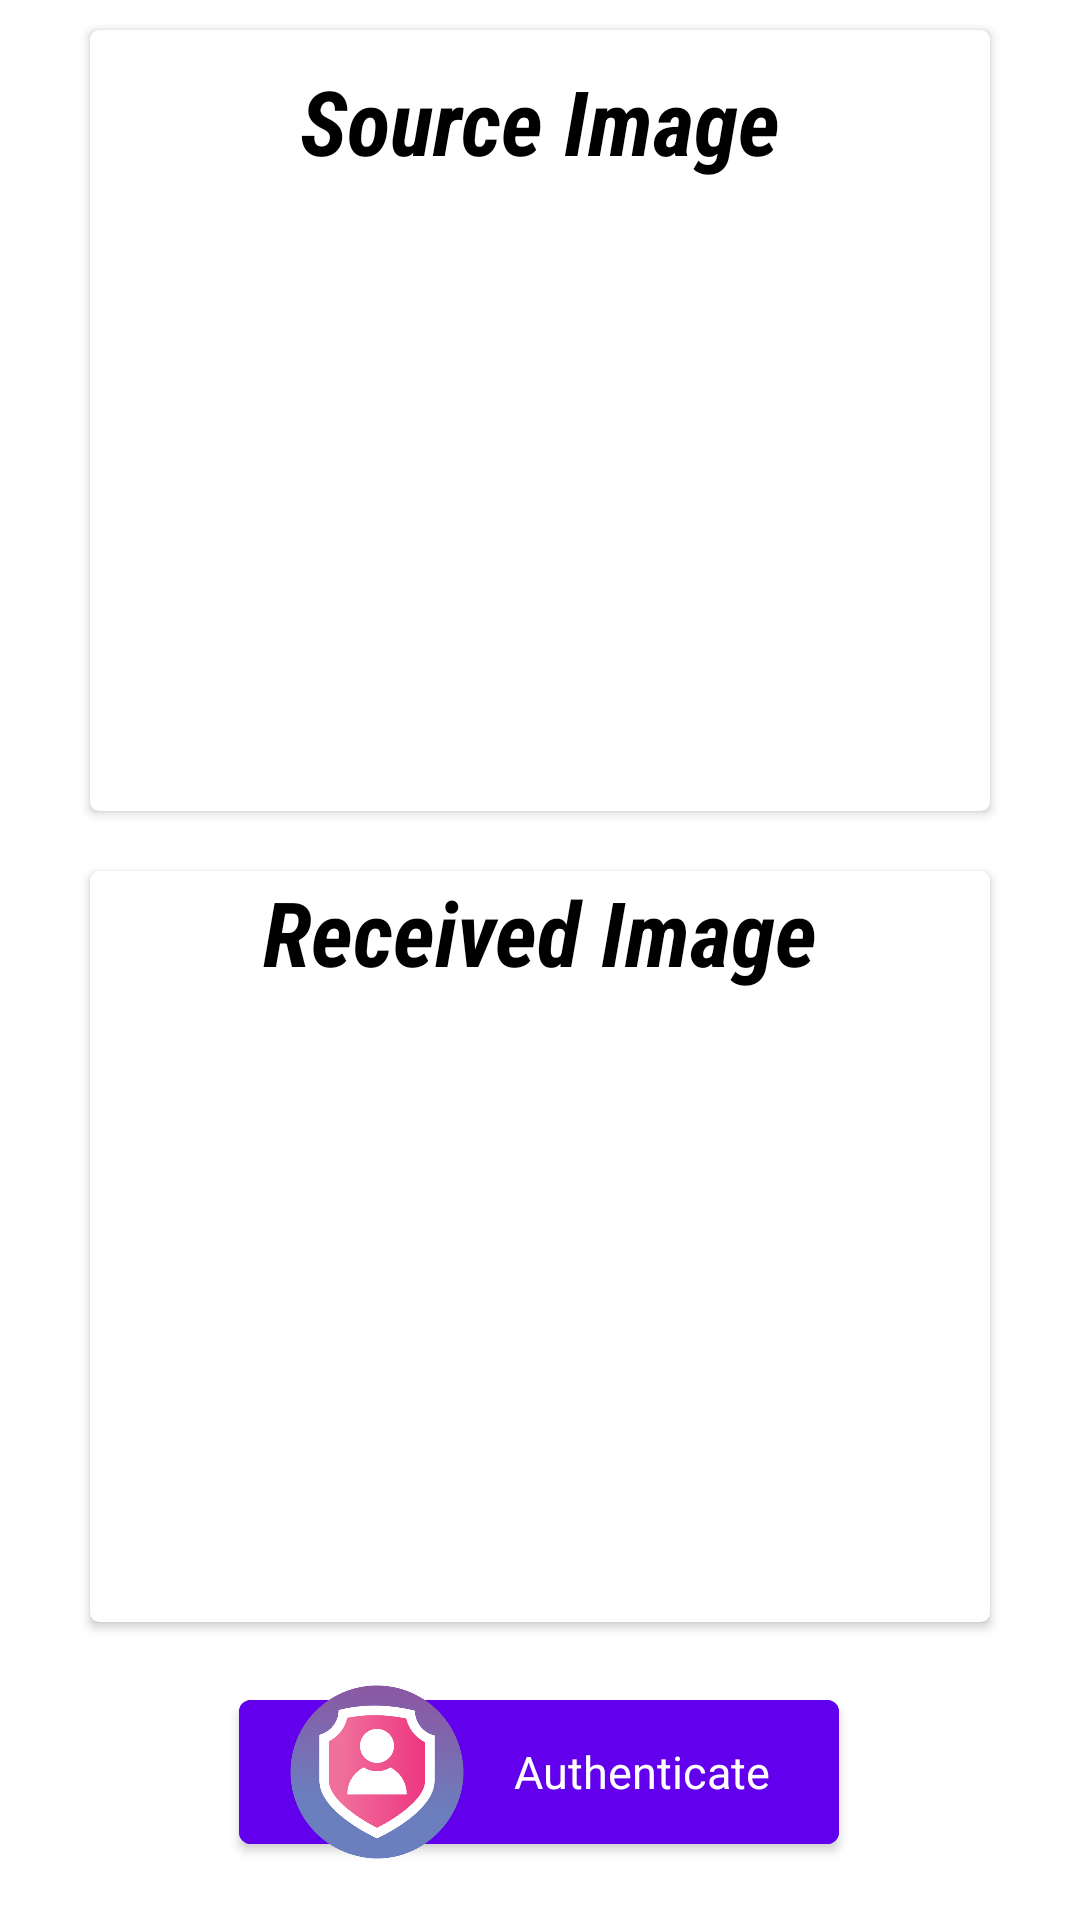

Produce the Android XML layout that renders to this screen, including the resource entries it uses.
<!-- AndroidManifest.xml: application theme Theme.Authentico -->
<!-- res/layout/image_autentication_fragment.xml -->
<?xml version="1.0" encoding="utf-8"?>
<androidx.constraintlayout.widget.ConstraintLayout xmlns:android="http://schemas.android.com/apk/res/android"
    xmlns:app="http://schemas.android.com/apk/res-auto"
    xmlns:tools="http://schemas.android.com/tools"
    android:layout_width="match_parent"
    android:layout_height="match_parent"
    tools:context=".ui.image.image.ImageAuthenticationFragment">


    <androidx.cardview.widget.CardView
        android:id="@+id/cardView"
        android:layout_width="wrap_content"
        android:layout_height="wrap_content"
        android:layout_marginTop="10dp"
        android:elevation="5dp"
        app:cardCornerRadius="3dp"
        app:layout_constraintEnd_toEndOf="parent"
        app:layout_constraintStart_toStartOf="parent"
        app:layout_constraintTop_toTopOf="parent">

        <androidx.constraintlayout.widget.ConstraintLayout
            android:layout_width="match_parent"
            android:layout_height="match_parent">

            <TextView
                android:id="@+id/textView"
                android:layout_width="wrap_content"
                android:layout_height="wrap_content"
                android:layout_marginTop="10dp"
                android:fontFamily="sans-serif-condensed"
                android:text="@string/source_image"
                android:textSize="30sp"
                android:textStyle="bold|italic"
                app:layout_constraintEnd_toEndOf="parent"
                app:layout_constraintStart_toStartOf="parent"
                app:layout_constraintTop_toTopOf="parent" />

            <com.google.android.material.imageview.ShapeableImageView
                android:id="@+id/image_view_source_image"
                android:layout_width="300dp"
                android:layout_height="200dp"
                android:layout_marginTop="10dp"
                android:src="@drawable/add"
                app:layout_constraintEnd_toEndOf="parent"
                app:layout_constraintStart_toStartOf="parent"
                app:layout_constraintTop_toBottomOf="@+id/textView" />
        </androidx.constraintlayout.widget.ConstraintLayout>

    </androidx.cardview.widget.CardView>


    <androidx.cardview.widget.CardView
        android:id="@+id/cardView2"
        android:layout_width="wrap_content"
        android:layout_height="wrap_content"
        android:layout_marginTop="20dp"
        android:elevation="5dp"
        app:cardCornerRadius="3dp"
        app:layout_constraintEnd_toEndOf="parent"
        app:layout_constraintStart_toStartOf="parent"
        app:layout_constraintTop_toBottomOf="@+id/cardView">

        <androidx.constraintlayout.widget.ConstraintLayout
            android:layout_width="match_parent"
            android:layout_height="match_parent">

            <TextView
                android:id="@+id/textView2"
                android:layout_width="wrap_content"
                android:layout_height="wrap_content"
                android:fontFamily="sans-serif-condensed"
                android:text="@string/received_image"
                android:textSize="30sp"
                android:textStyle="bold|italic"
                app:layout_constraintEnd_toEndOf="parent"
                app:layout_constraintStart_toStartOf="parent"
                app:layout_constraintTop_toTopOf="parent" />

            <com.google.android.material.imageview.ShapeableImageView
                android:id="@+id/image_view_received"
                android:layout_width="300dp"
                android:layout_height="200dp"
                android:layout_marginTop="10dp"
                android:src="@drawable/add"
                app:layout_constraintEnd_toEndOf="parent"
                app:layout_constraintHorizontal_bias="0.0"
                app:layout_constraintStart_toStartOf="parent"
                app:layout_constraintTop_toBottomOf="@+id/textView2" />
        </androidx.constraintlayout.widget.ConstraintLayout>

    </androidx.cardview.widget.CardView>

    <com.google.android.material.button.MaterialButton
        android:id="@+id/button_image_auth_image"
        style="@style/ButtonStyle"
        android:layout_width="200dp"
        android:layout_height="60dp"
        android:layout_marginTop="20dp"
        android:text="Authenticate"
        android:textSize="15sp"
        app:icon="@drawable/authentication"
        app:iconSize="60dp"
        app:layout_constraintEnd_toEndOf="parent"
        app:layout_constraintHorizontal_bias="0.497"
        app:layout_constraintStart_toStartOf="parent"
        app:layout_constraintTop_toBottomOf="@+id/cardView2" />

    <ProgressBar
        android:id="@+id/progress_circular"
        style="?android:attr/progressBarStyle"
        android:layout_width="80dp"
        android:layout_height="80dp"
        android:elevation="10dp"
        android:indeterminate="true"
        android:indeterminateTint="#5871FB"
        android:visibility="gone"
        app:layout_constraintBottom_toBottomOf="parent"
        app:layout_constraintEnd_toEndOf="parent"
        app:layout_constraintStart_toStartOf="parent"
        app:layout_constraintTop_toTopOf="parent" />


</androidx.constraintlayout.widget.ConstraintLayout>
<!-- resources referenced by this layout -->
<resources>
  <!-- drawable authentication: png bitmap (drawable-v24, 27859 bytes) -->
  <string name="received_image">Received Image</string>
  <string name="source_image">Source Image</string>
  <style name="ButtonStyle" parent="Theme.MaterialComponents.DayNight.NoActionBar">
          <item name="textAllCaps">false</item>
          <item name="iconTint">@null</item>
          <item name="android:textColor">#FFFFFF</item>
          <item name="android:backgroundTint">@color/design_default_color_primary</item>
          <item name="android:elevation">30dp</item>
          <item name="android:shadowColor">@color/black</item>
      </style>
  <style name="Theme.Authentico" parent="Theme.MaterialComponents.DayNight.NoActionBar">
          
          <item name="colorPrimary">#EAE7ED</item>
          <item name="colorPrimaryVariant">#DCDBDD</item>
          <item name="colorOnPrimary">#CDE3E3</item>
          
          <item name="colorSecondary">@color/teal_200</item>
          <item name="colorSecondaryVariant">@color/teal_700</item>
          <item name="colorOnSecondary">@color/black</item>
          <item name="tabSelectedTextColor">@color/purple_500</item>
          <item name="android:textColor">@color/black</item>
          
          <item name="cardBackgroundColor">#C2CDF0</item>
          <item name="android:statusBarColor" tools:targetApi="l">?attr/colorPrimaryVariant</item>
          
      </style>
  <!-- not gathered from this repository: default colours our renderer supplied (Android Studio template values) -->
  <color name="purple_500">#FF6200EE</color>
  <color name="teal_200">#FF03DAC5</color>
  <color name="teal_700">#FF018786</color>
  <color name="black">#FF000000</color>
</resources>
